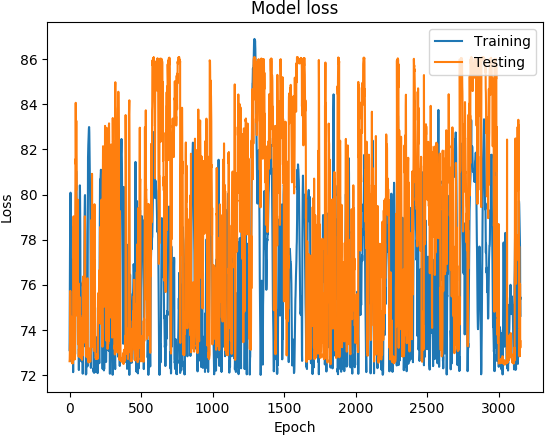

The file beside this chart, header and first rows:
('DATETIME', 'REAL', 'PREDICTED')
1468011600, 73.1, 72.61
1468012200, 74.89, 72.69
1468012800, 76.21, 73.12
1468013400, 77.5, 73.39
1468014000, 78.48, 73.33
1468014600, 79.19, 75.73
1468015200, 80.05, 74.46
1468015800, 80.08, 73.7
1468016400, 78.7, 73.76
1468017000, 77.13, 73.16
1468017600, 76.51, 72.75
1468018200, 75.98, 72.89
1468018800, 74.73, 73.36
1468171200, 72.6, 72.9
1468171800, 75.44, 74.58
1468172400, 76.66, 72.86
1468173000, 76.9, 72.68
1468173600, 77.11, 72.54
1468174200, 76.75, 72.62
1468174800, 75.89, 72.59
1468175400, 75.78, 72.51
1468176000, 75.44, 72.54
1468176600, 75.41, 72.53
1468177200, 74.73, 72.58
1468177800, 73.11, 72.65
1468350600, 72.12, 73.91
1468351200, 74.8, 74.55
1468351800, 77.06, 74.32
1468352400, 78.27, 79.03
1468353000, 78.59, 74.7
1468353600, 78.31, 74.01
1468354200, 77.66, 74.39
1468354800, 77.03, 72.93
1468355400, 76.41, 72.69
1468356000, 75.72, 72.9
1468356600, 74.92, 72.82
1468357200, 74.07, 72.89
1468357800, 73.32, 72.69
1468358400, 72.91, 72.84
1468348200, 72.95, 73.92
1468348800, 76.07, 79.1
1468349400, 77.59, 81.57
1468350000, 78.26, 81.36
1468350600, 78.89, 84.07
1468351200, 79.38, 82.68
1468351800, 80.23, 81.27
1468352400, 81.05, 80.18
1468353000, 80.93, 83.27
1468353600, 80.23, 78.78
1468354200, 79.83, 76.65
1468354800, 79.31, 77.3
1468355400, 78.86, 75.06
1468356000, 78.52, 75.22
1468356600, 78.21, 76.8
1468357200, 77.65, 74.62
1468357800, 77.42, 74.65
1468358400, 77.25, 77.97
1468359000, 75.89, 79.77
1468359600, 74.62, 74.11
1468360200, 74.81, 73.36
... 3,094 more rows
